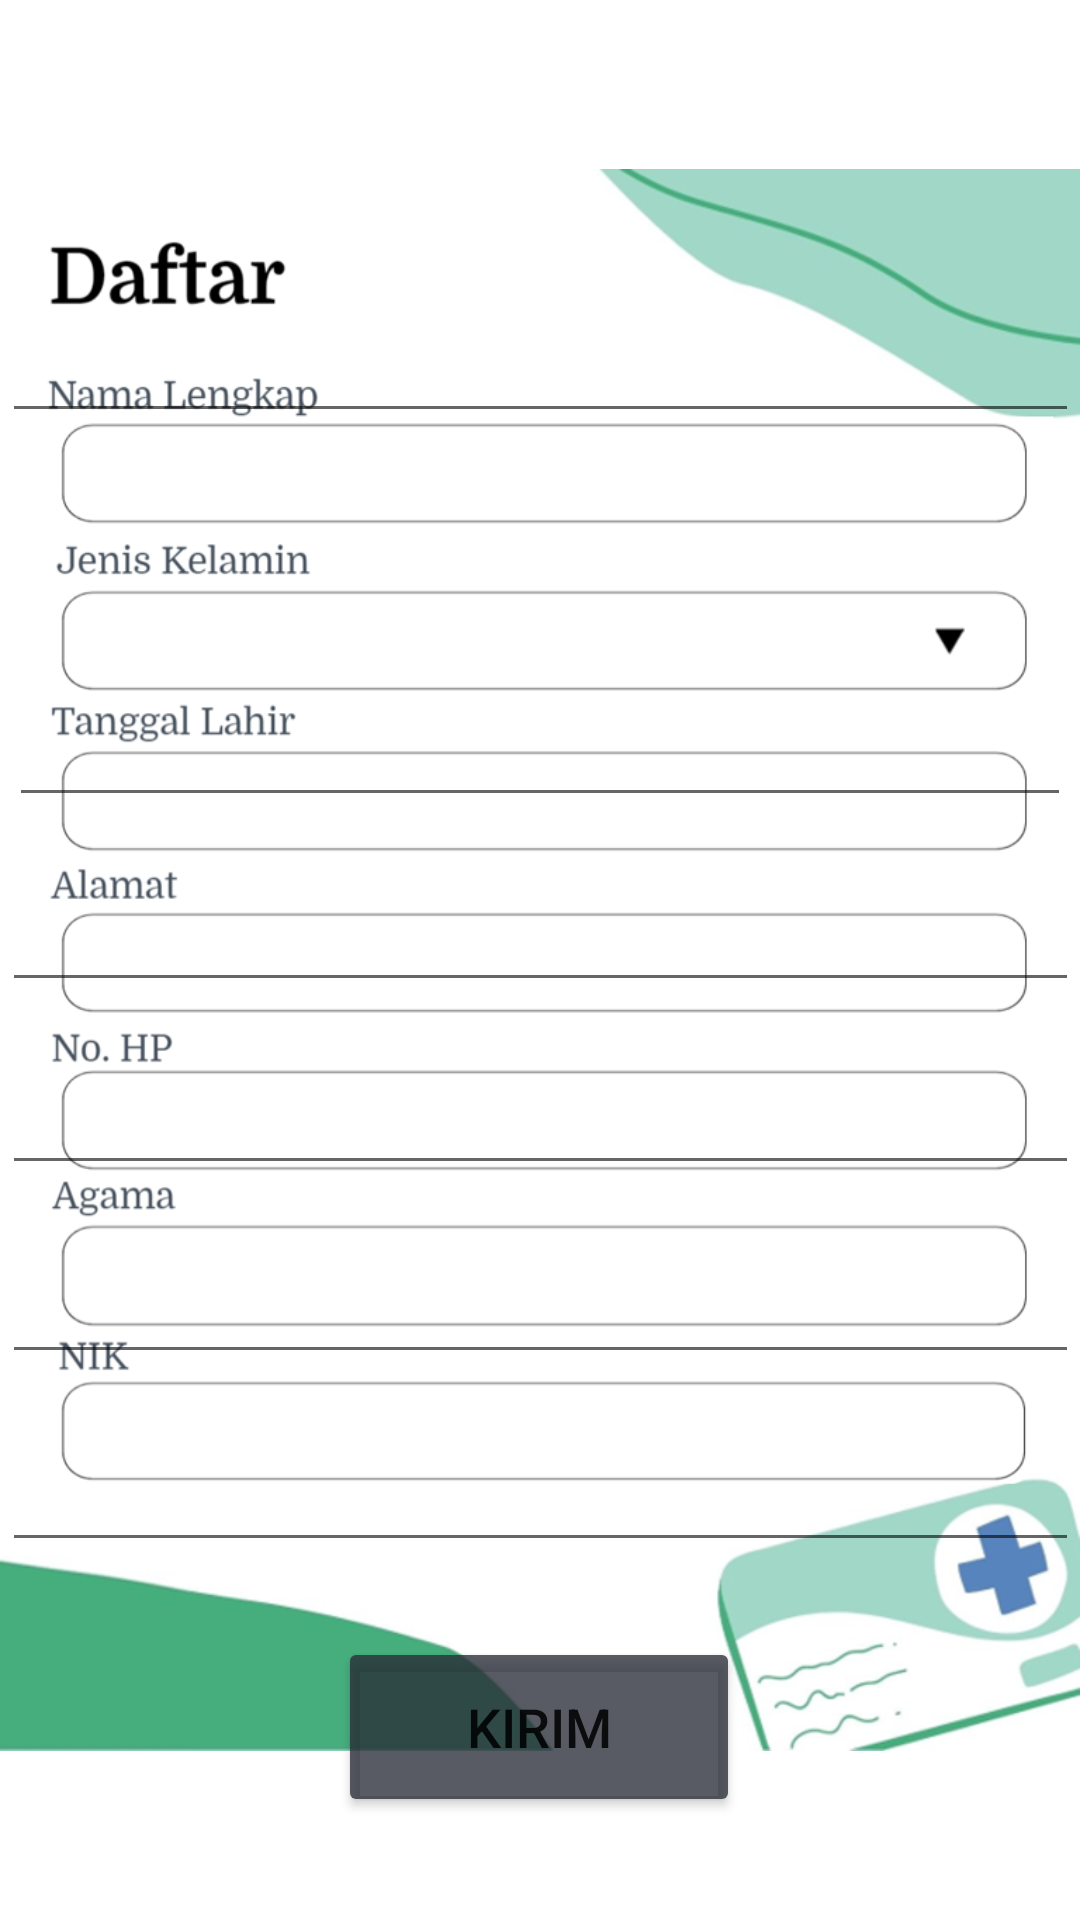

Android layout source for this screen:
<!-- AndroidManifest.xml: application theme Theme.Antrianster -->
<!-- res/layout/activity_daftar.xml -->
<?xml version="1.0" encoding="utf-8"?>
<androidx.constraintlayout.widget.ConstraintLayout xmlns:android="http://schemas.android.com/apk/res/android"
    xmlns:app="http://schemas.android.com/apk/res-auto"
    xmlns:tools="http://schemas.android.com/tools"
    android:layout_width="match_parent"
    android:layout_height="match_parent"
    tools:context=".DaftarActivity">

    <ImageView
        android:id="@+id/imageView5"
        android:layout_width="wrap_content"
        android:layout_height="wrap_content"
        app:layout_constraintBottom_toBottomOf="parent"
        app:layout_constraintEnd_toEndOf="parent"
        app:layout_constraintHorizontal_bias="0.0"
        app:layout_constraintStart_toStartOf="parent"
        app:layout_constraintTop_toTopOf="parent"
        app:layout_constraintVertical_bias="0.0"
        app:srcCompat="@drawable/daftar" />

    <EditText
        android:id="@+id/editTextNIK"
        android:layout_width="359dp"
        android:layout_height="42dp"
        android:ems="10"
        android:inputType="number"
        app:layout_constraintBottom_toBottomOf="@+id/imageView5"
        app:layout_constraintEnd_toEndOf="@+id/imageView5"
        app:layout_constraintStart_toStartOf="parent"
        app:layout_constraintTop_toBottomOf="@+id/editTextAgama"
        app:layout_constraintVertical_bias="0.147" />

    <EditText
        android:id="@+id/editTextAgama"
        android:layout_width="359dp"
        android:layout_height="42dp"
        android:ems="10"
        android:inputType="textPersonName"
        app:layout_constraintBottom_toBottomOf="@+id/imageView5"
        app:layout_constraintEnd_toEndOf="@+id/imageView5"
        app:layout_constraintStart_toStartOf="parent"
        app:layout_constraintTop_toBottomOf="@+id/editNumHp"
        app:layout_constraintVertical_bias="0.104" />

    <EditText
        android:id="@+id/editTextAlamat"
        android:layout_width="359dp"
        android:layout_height="42dp"
        android:ems="10"
        android:inputType="textPersonName"
        app:layout_constraintBottom_toBottomOf="@+id/imageView5"
        app:layout_constraintEnd_toEndOf="@+id/imageView5"
        app:layout_constraintHorizontal_bias="0.519"
        app:layout_constraintStart_toStartOf="parent"
        app:layout_constraintTop_toBottomOf="@+id/editTextTanggal"
        app:layout_constraintVertical_bias="0.06" />

    <EditText
        android:id="@+id/editNumHp"
        android:layout_width="359dp"
        android:layout_height="42dp"
        android:ems="10"
        android:inputType="phone"
        app:layout_constraintBottom_toBottomOf="@+id/imageView5"
        app:layout_constraintEnd_toEndOf="@+id/imageView5"
        app:layout_constraintStart_toStartOf="parent"
        app:layout_constraintTop_toBottomOf="@+id/editTextAlamat"
        app:layout_constraintVertical_bias="0.072" />

    <Button
        android:id="@+id/btnKirim"
        android:layout_width="134dp"
        android:layout_height="60dp"
        android:backgroundTint="#C6292C37"
        android:onClick="btnKirim"
        android:text="kirim"
        android:textSize="18sp"
        app:layout_constraintBottom_toBottomOf="@+id/imageView5"
        app:layout_constraintEnd_toEndOf="@+id/imageView5"
        app:layout_constraintHorizontal_bias="0.498"
        app:layout_constraintStart_toStartOf="parent"
        app:layout_constraintTop_toTopOf="parent"
        app:layout_constraintVertical_bias="0.941" />

    <EditText
        android:id="@+id/editTextNama"
        android:layout_width="359dp"
        android:layout_height="42dp"
        android:ems="10"
        android:inputType="textPersonName"
        app:layout_constraintBottom_toBottomOf="@+id/imageView5"
        app:layout_constraintEnd_toEndOf="@+id/imageView5"
        app:layout_constraintHorizontal_bias="0.519"
        app:layout_constraintStart_toStartOf="parent"
        app:layout_constraintTop_toTopOf="parent"
        app:layout_constraintVertical_bias="0.171" />

    <Spinner
        android:id="@+id/spinner2"
        android:layout_width="357dp"
        android:layout_height="37dp"
        android:layout_marginTop="24dp"
        app:layout_constraintEnd_toEndOf="parent"
        app:layout_constraintStart_toStartOf="parent"
        app:layout_constraintTop_toBottomOf="@+id/editTextNama" />

    <EditText
        android:id="@+id/editTextTanggal"
        android:layout_width="354dp"
        android:layout_height="48dp"
        android:ems="10"
        android:inputType="date"
        app:layout_constraintBottom_toBottomOf="@+id/imageView5"
        app:layout_constraintEnd_toEndOf="parent"
        app:layout_constraintStart_toStartOf="parent"
        app:layout_constraintTop_toBottomOf="@+id/spinner2"
        app:layout_constraintVertical_bias="0.049" />

</androidx.constraintlayout.widget.ConstraintLayout>
<!-- resources referenced by this layout -->
<resources>
  <!-- drawable daftar: png bitmap (drawable-v24, 159785 bytes) -->
  <style name="Theme.Antrianster" parent="Theme.MaterialComponents.DayNight.DarkActionBar">
          
          <item name="colorPrimary">@color/purple_500</item>
          <item name="colorPrimaryVariant">@color/purple_700</item>
          <item name="colorOnPrimary">@color/white</item>
          
          <item name="colorSecondary">@color/teal_200</item>
          <item name="colorSecondaryVariant">@color/teal_700</item>
          <item name="colorOnSecondary">@color/black</item>
          
          <item name="android:statusBarColor" tools:targetApi="l">?attr/colorPrimaryVariant</item>
          
      </style>
  <color name="purple_500">#339B61</color>
  <color name="purple_700">#FF3700B3</color>
  <color name="white">#FFFFFFFF</color>
  <color name="teal_200">#FF03DAC5</color>
  <color name="teal_700">#FF018786</color>
  <color name="black">#FF000000</color>
</resources>
